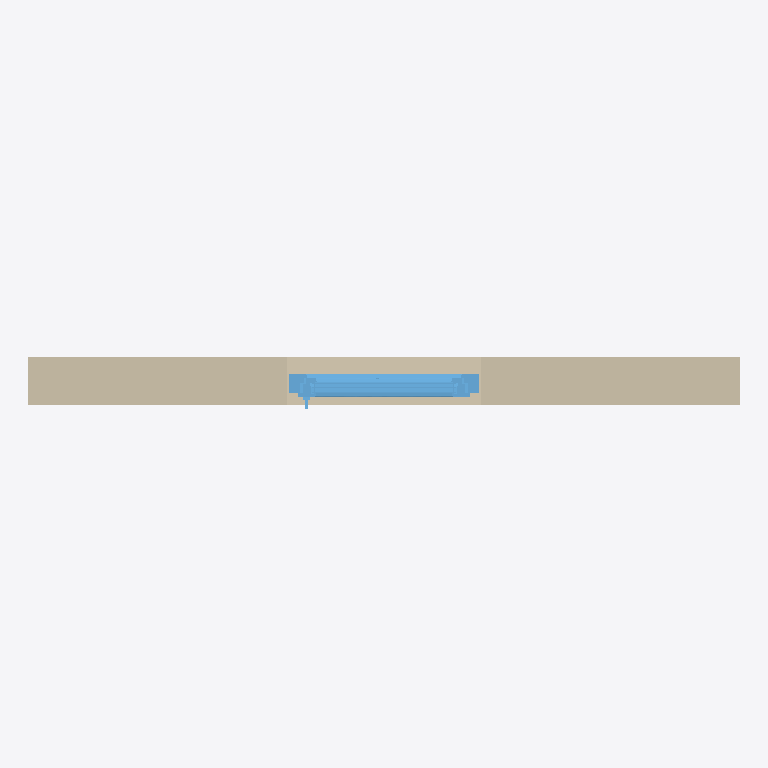
Plan cut of the same IFC building model at storey 'Level 1' (level 0.00 m, cut at 1.40 m), seen from above with north up, elements coloured by IFC class: 1 wall (beige), 1 window (light blue). Cut surfaces are drawn darker.
Extent 3.0 m × 0.2 m × 4.0 m (x, y, z). Storeys (1): Level 1 at 0.00 m. Elements (2): 1 IfcWallStandardCase, 1 IfcWindow.

HEADER;
FILE_DESCRIPTION(('ViewDefinition [CoordinationView_V2.0, QuantityTakeOffAddOnView]'),'2;1');
FILE_NAME('0001','2021-04-13T11:06:18',(''),(''),'The EXPRESS Data Manager Version 5.02.0100.07 : ','20190808_0900(x64) - Exporter 19.2.20.24 - Alter','');
FILE_SCHEMA(('IFC2X3'));
ENDSEC;
DATA;
#105=IFCPROJECT('1rNarMgGDEvBzJlpJIMPV4',#41,'0001',$,$,'Project Name','Project Status',(#97),#92);
#149804=IFCSITE('1rNarMgGDEvBzJlpJIMPV6',#41,'Default',$,'',#149803,$,$,.ELEMENT.,(42,21,31,181945),(-71,-3,-24,-263305),0.0,$,$);
#115=IFCBUILDING('1rNarMgGDEvBzJlpJIMPV5',#41,'',$,$,#32,$,'',.ELEMENT.,$,$,#111);
#148=IFCBUILDINGSTOREY('1rNarMgGDEvBzJlpGjfcbN',#41,'Level 1',$,$,#147,$,'Level 1',.ELEMENT.,0.0);
#190=IFCWALLSTANDARDCASE('0rrpe5kJ19tOfgeuvnf9hY',#41,'Basic Wall:Generic - 200mm:396259',$,'Basic Wall:Generic - 200mm:482',#159,#186,'396259');
#149649=IFCWINDOW('259oJRF9v5Kff$lm7tnlrA',#41,'2019_Ventana_Replus_re80pvc301_11102_box_1-Hoja_Panel-Fijo-Superior_con-Compacto:11102:396948',$,'11102',#149990,#149643,'396948',1505.00000000005,820.000000000002);
ENDSEC;
